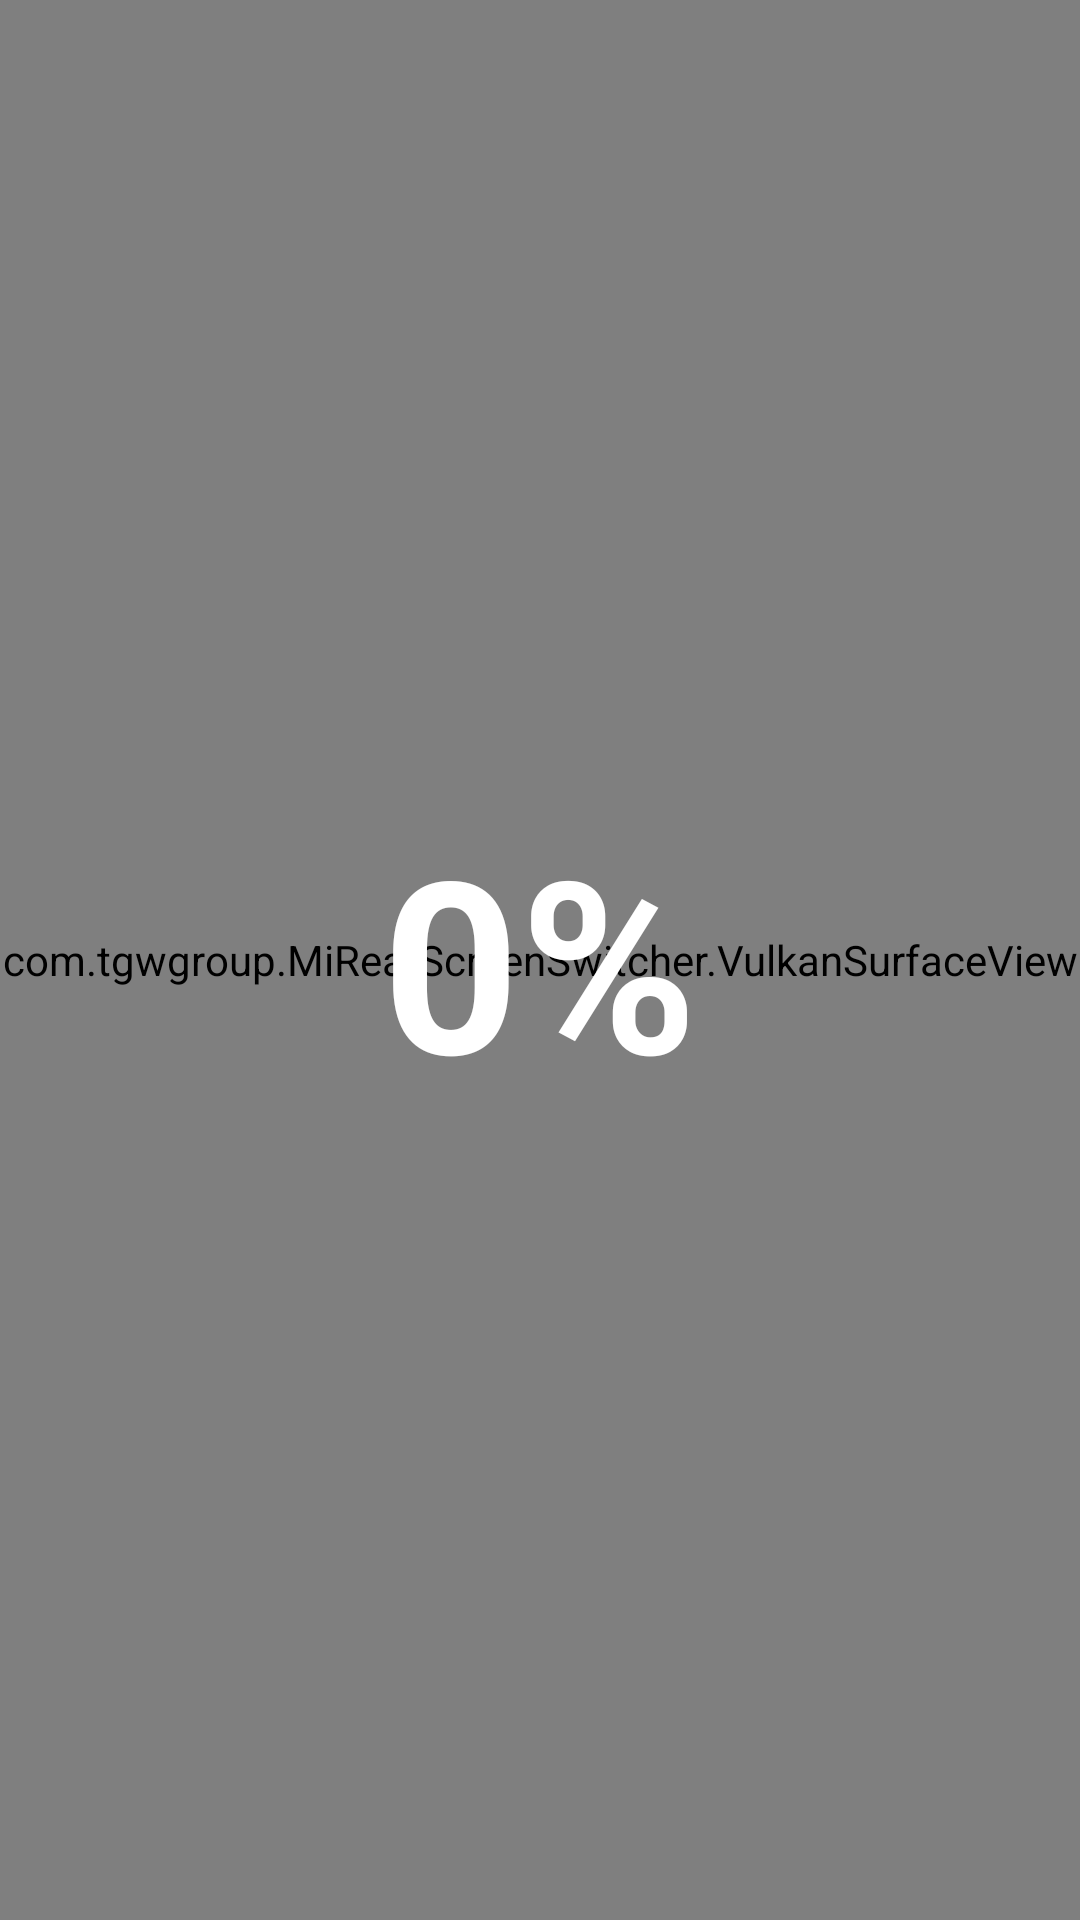

Android layout source for this screen:
<!-- AndroidManifest.xml: fallback theme Theme.MaterialComponents.DayNight.NoActionBar -->
<!-- res/layout/activity_vulkan_charging.xml -->
<?xml version="1.0" encoding="utf-8"?>
<FrameLayout xmlns:android="http://schemas.android.com/apk/res/android"
    android:layout_width="match_parent"
    android:layout_height="match_parent"
    android:background="@android:color/black">

    <com.tgwgroup.MiRearScreenSwitcher.VulkanSurfaceView
        android:id="@+id/vulkan_surface_view"
        android:layout_width="match_parent"
        android:layout_height="match_parent" />

    <TextView
        android:id="@+id/battery_level_text"
        android:layout_width="wrap_content"
        android:layout_height="wrap_content"
        android:layout_gravity="center"
        android:text="0%"
        android:textColor="@android:color/white"
        android:textSize="80sp"
        android:textStyle="bold" />

</FrameLayout>
<!-- resources referenced by this layout -->
<resources>

</resources>
